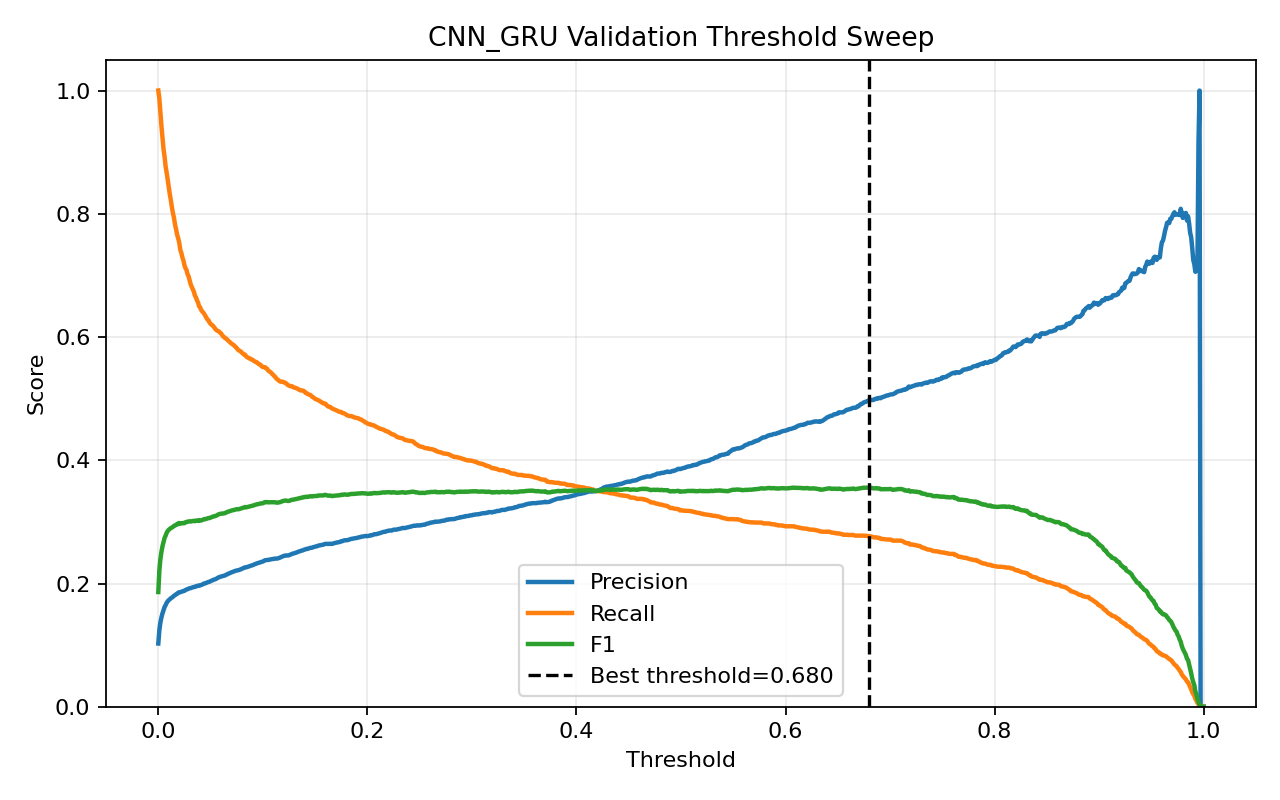

The data file committed next to this chart (first rows):
threshold, precision, recall, f1, accuracy
0.0, 0.1026, 1.0, 0.1862, 0.1026
0.001, 0.1245, 0.9869, 0.2211, 0.2863
0.002, 0.1368, 0.9637, 0.2396, 0.3722
0.003, 0.1451, 0.9421, 0.2515, 0.4244
0.004, 0.1517, 0.9241, 0.2606, 0.4616
0.005, 0.1568, 0.9047, 0.2673, 0.4909
0.006, 0.1619, 0.8924, 0.274, 0.5146
0.007, 0.165, 0.8765, 0.2778, 0.5321
0.008, 0.1687, 0.8666, 0.2824, 0.548
0.009, 0.1712, 0.8546, 0.2852, 0.5604
0.01, 0.173, 0.8437, 0.2872, 0.5701
0.011, 0.1746, 0.8317, 0.2887, 0.5792
0.012, 0.176, 0.8218, 0.2899, 0.5869
0.013, 0.1772, 0.8105, 0.2908, 0.5942
0.014, 0.1785, 0.801, 0.2919, 0.6011
0.015, 0.1801, 0.7932, 0.2935, 0.6081
0.016, 0.1811, 0.7823, 0.2941, 0.6146
0.017, 0.1825, 0.7749, 0.2955, 0.6207
0.018, 0.1832, 0.7661, 0.2957, 0.6254
0.019, 0.1851, 0.7604, 0.2977, 0.6318
0.02, 0.1859, 0.7534, 0.2982, 0.636
0.021, 0.1857, 0.7417, 0.2971, 0.6397
0.022, 0.1867, 0.7368, 0.2979, 0.6436
0.023, 0.187, 0.7294, 0.2977, 0.6468
0.024, 0.1879, 0.7244, 0.2984, 0.6503
0.025, 0.1881, 0.7163, 0.2979, 0.6535
0.026, 0.1894, 0.7117, 0.2992, 0.6578
0.027, 0.1903, 0.7085, 0.3, 0.6606
0.028, 0.1908, 0.7018, 0.3, 0.6638
0.029, 0.1917, 0.6983, 0.3008, 0.6668
0.03, 0.1923, 0.692, 0.301, 0.6701
0.031, 0.1925, 0.6853, 0.3006, 0.6727
0.032, 0.1932, 0.6814, 0.301, 0.6752
0.033, 0.1939, 0.6771, 0.3015, 0.6779
0.034, 0.1943, 0.6736, 0.3016, 0.6798
0.035, 0.1944, 0.6673, 0.3011, 0.6821
0.036, 0.1956, 0.6644, 0.3022, 0.685
0.037, 0.1957, 0.6595, 0.3019, 0.6869
0.038, 0.1966, 0.656, 0.3025, 0.6895
0.039, 0.1963, 0.65, 0.3015, 0.6909
0.04, 0.1972, 0.6482, 0.3024, 0.693
0.041, 0.1975, 0.644, 0.3023, 0.6949
0.042, 0.1983, 0.6415, 0.3029, 0.697
0.043, 0.1992, 0.6397, 0.3038, 0.6991
0.044, 0.2002, 0.6373, 0.3047, 0.7014
0.045, 0.2003, 0.6341, 0.3044, 0.7025
0.046, 0.201, 0.6313, 0.305, 0.7046
0.047, 0.2017, 0.6284, 0.3053, 0.7065
0.048, 0.2026, 0.627, 0.3062, 0.7084
0.049, 0.2029, 0.6235, 0.3062, 0.71
0.05, 0.2038, 0.6214, 0.307, 0.712
0.051, 0.2047, 0.62, 0.3078, 0.7137
0.052, 0.2053, 0.6186, 0.3083, 0.7151
0.053, 0.2062, 0.6168, 0.3091, 0.717
0.054, 0.2066, 0.6143, 0.3092, 0.7182
0.055, 0.2074, 0.6122, 0.3098, 0.72
0.056, 0.2082, 0.6108, 0.3105, 0.7216
0.057, 0.2094, 0.6097, 0.3117, 0.7236
0.058, 0.2102, 0.609, 0.3125, 0.725
0.059, 0.2108, 0.6073, 0.313, 0.7264
... 941 more rows
